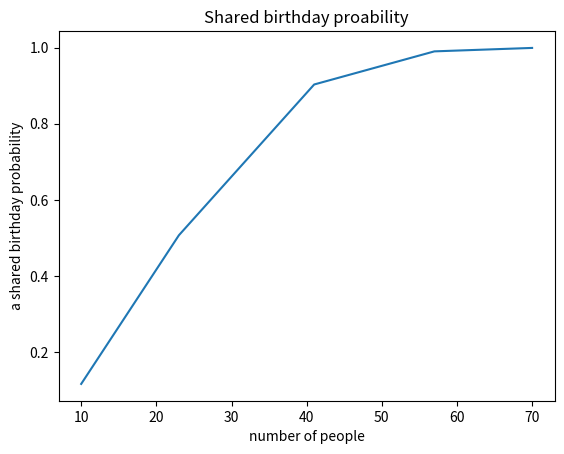

Generate this figure with matplotlib:
# Example 1 (Birthday Problem).
# Assume that there are k people in the room.
# What is the probability that there are
# two who share a birthday?


from math import perm
import matplotlib.pyplot as plt

def no_shared_birthday_probability(k):
    a = perm(365, k)
    b: int = 365 ** k
    return a / b


def a_shared_birthday_probability(k):
    p = 1 - no_shared_birthday_probability(k)
    return p

def shared_probabilities(list):
    probabilities = []
    for k in list:
        p = a_shared_birthday_probability(k)
        print(k, p)
        probabilities.append(p)
    return probabilities

def make_plot():
    list = [10, 23, 41, 57, 70]
    # plotting the points
    probabilities = shared_probabilities(list)
    plt.plot(list, probabilities)
    # naming the x axis
    plt.xlabel('number of people')
    # naming the y axis
    plt.ylabel('a shared birthday probability')
    # giving a title to my graph
    plt.title('Shared birthday proability')
    plt.savefig('ex1.png')
    # function to show the plot
    plt.show()


if __name__ == '__main__':
    make_plot()
